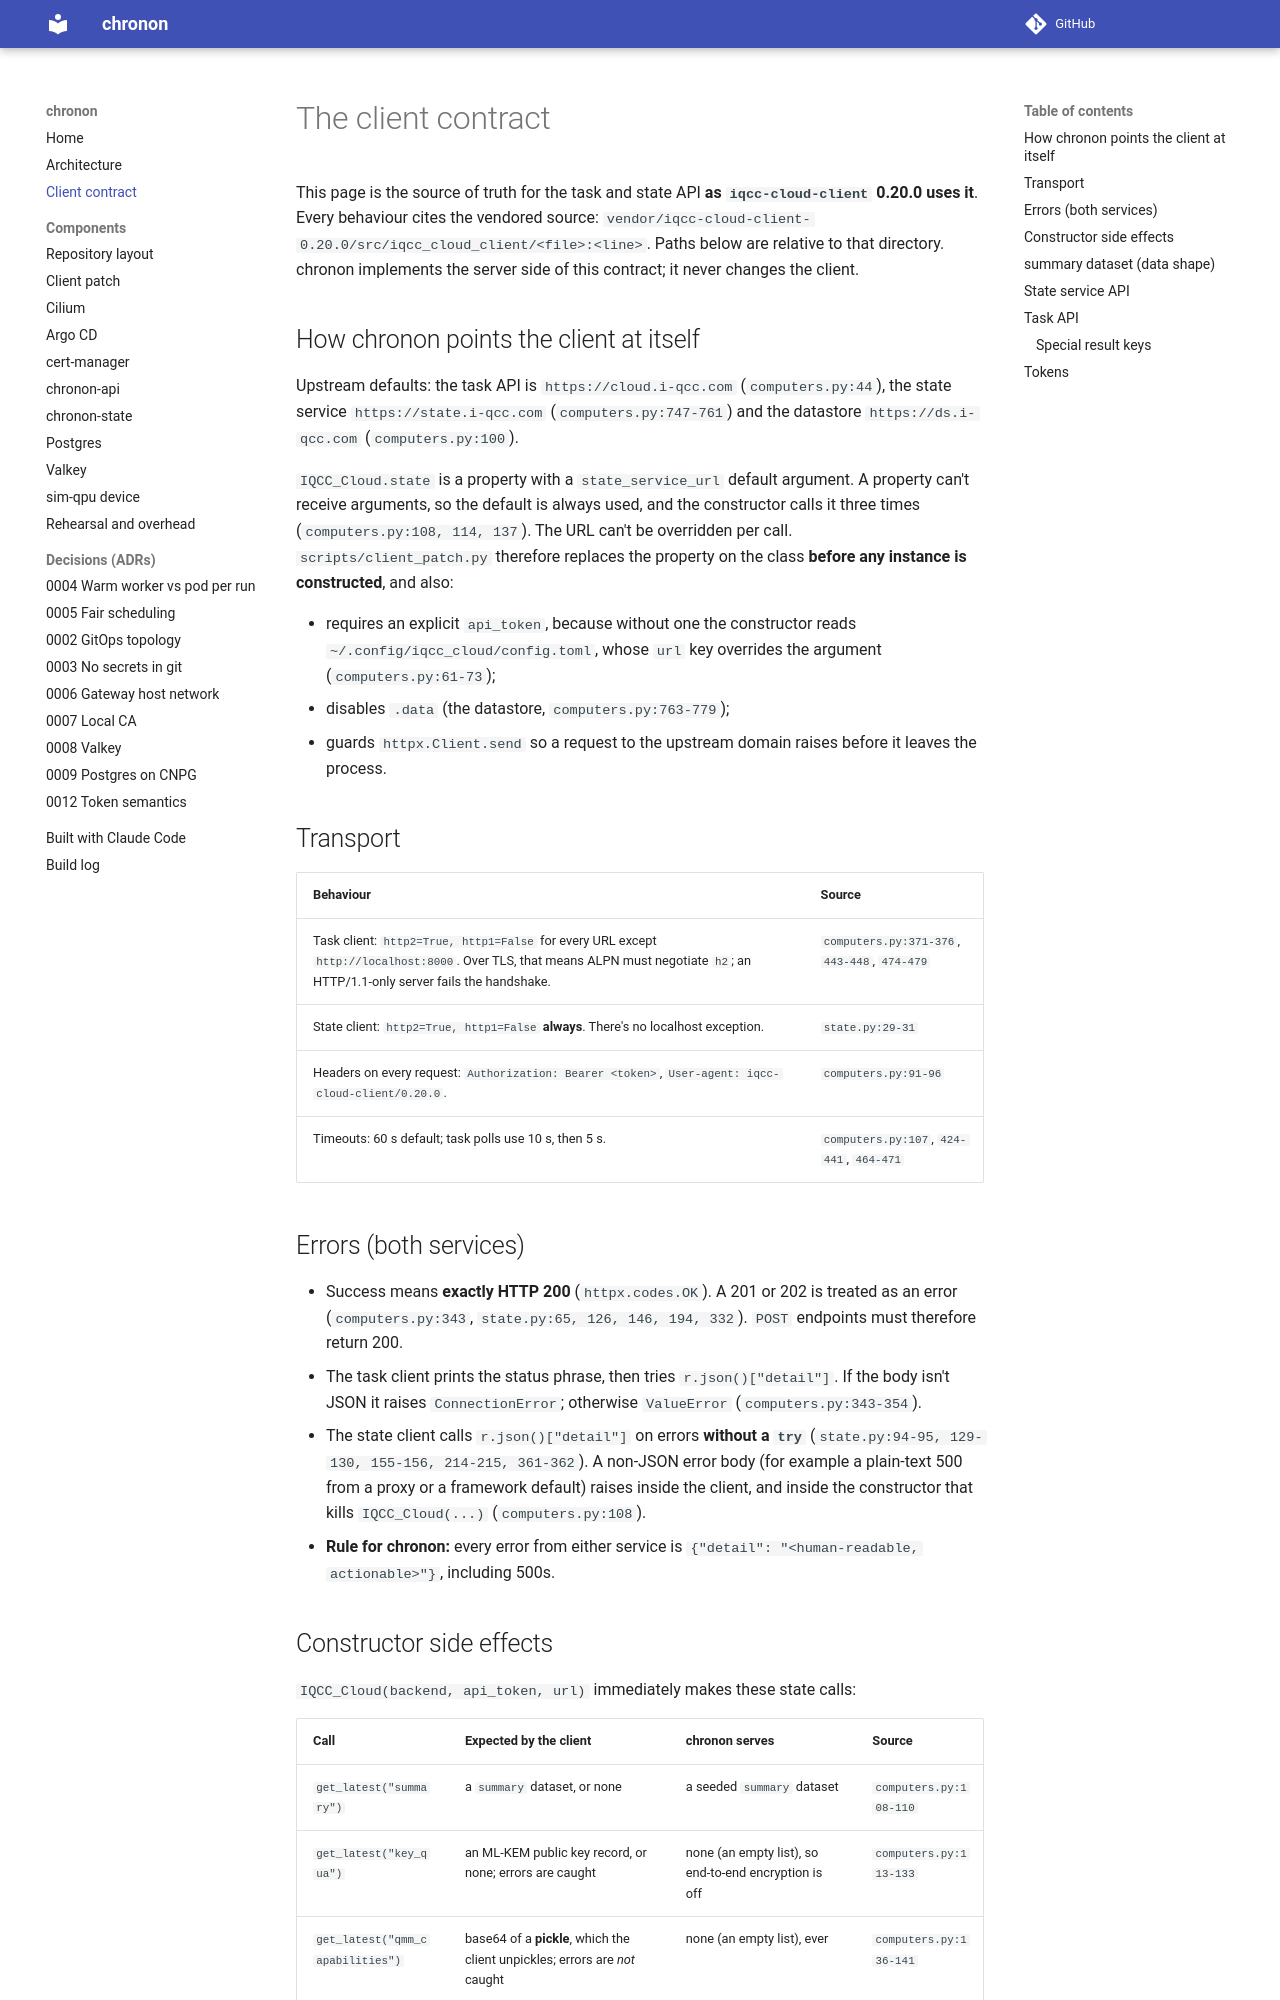

repository: 0relDanilov/chronon · page: contract/index.html · generator: mkdocs

# The client contract

This page is the source of truth for the task and state API **as
`iqcc-cloud-client` 0.20.0 uses it**. Every behaviour cites the vendored
source: `vendor/iqcc-cloud-client-0.20.0/src/iqcc_cloud_client/<file>:<line>`.
Paths below are relative to that directory. chronon implements the server
side of this contract; it never changes the client.

## How chronon points the client at itself

Upstream defaults: the task API is `https://cloud.i-qcc.com`
(`computers.py:44`), the state service `https://state.i-qcc.com`
(`computers.py:747-761`) and the datastore `https://ds.i-qcc.com`
(`computers.py:100`).

`IQCC_Cloud.state` is a property with a `state_service_url` default
argument. A property can't receive arguments, so the default is always used,
and the constructor calls it three times (`computers.py:108, 114, 137`). The
URL can't be overridden per call. `scripts/client_patch.py` therefore
replaces the property on the class **before any instance is constructed**, and
also:

- requires an explicit `api_token`, because without one the constructor reads
  `~/.config/iqcc_cloud/config.toml`, whose `url` key overrides the
  argument (`computers.py:61-73`);
- disables `.data` (the datastore, `computers.py:763-779`);
- guards `httpx.Client.send` so a request to the upstream domain raises
  before it leaves the process.

## Transport

| Behaviour | Source |
|---|---|
| Task client: `http2=True, http1=False` for every URL except `http://localhost:8000`. Over TLS, that means ALPN must negotiate `h2`; an HTTP/1.1-only server fails the handshake. | `computers.py:371-376`, `443-448`, `474-479` |
| State client: `http2=True, http1=False` **always**. There's no localhost exception. | `state.py:29-31` |
| Headers on every request: `Authorization: Bearer <token>`, `User-agent: iqcc-cloud-client/0.20.0`. | `computers.py:91-96` |
| Timeouts: 60 s default; task polls use 10 s, then 5 s. | `computers.py:107`, `424-441`, `464-471` |

## Errors (both services)

- Success means **exactly HTTP 200** (`httpx.codes.OK`). A 201 or 202 is
  treated as an error (`computers.py:343`, `state.py:65, 126, 146, 194, 332`).
  `POST` endpoints must therefore return 200.
- The task client prints the status phrase, then tries `r.json()["detail"]`.
  If the body isn't JSON it raises `ConnectionError`; otherwise
  `ValueError` (`computers.py:343-354`).
- The state client calls `r.json()["detail"]` on errors **without a `try`**
  (`state.py:94-95, 129-130, 155-156, 214-215, 361-362`). A non-JSON error
  body (for example a plain-text 500 from a proxy or a framework default)
  raises inside the client, and inside the constructor that kills
  `IQCC_Cloud(...)` (`computers.py:108`).
- **Rule for chronon:** every error from either service is
  `{"detail": "<human-readable, actionable>"}`, including 500s.
